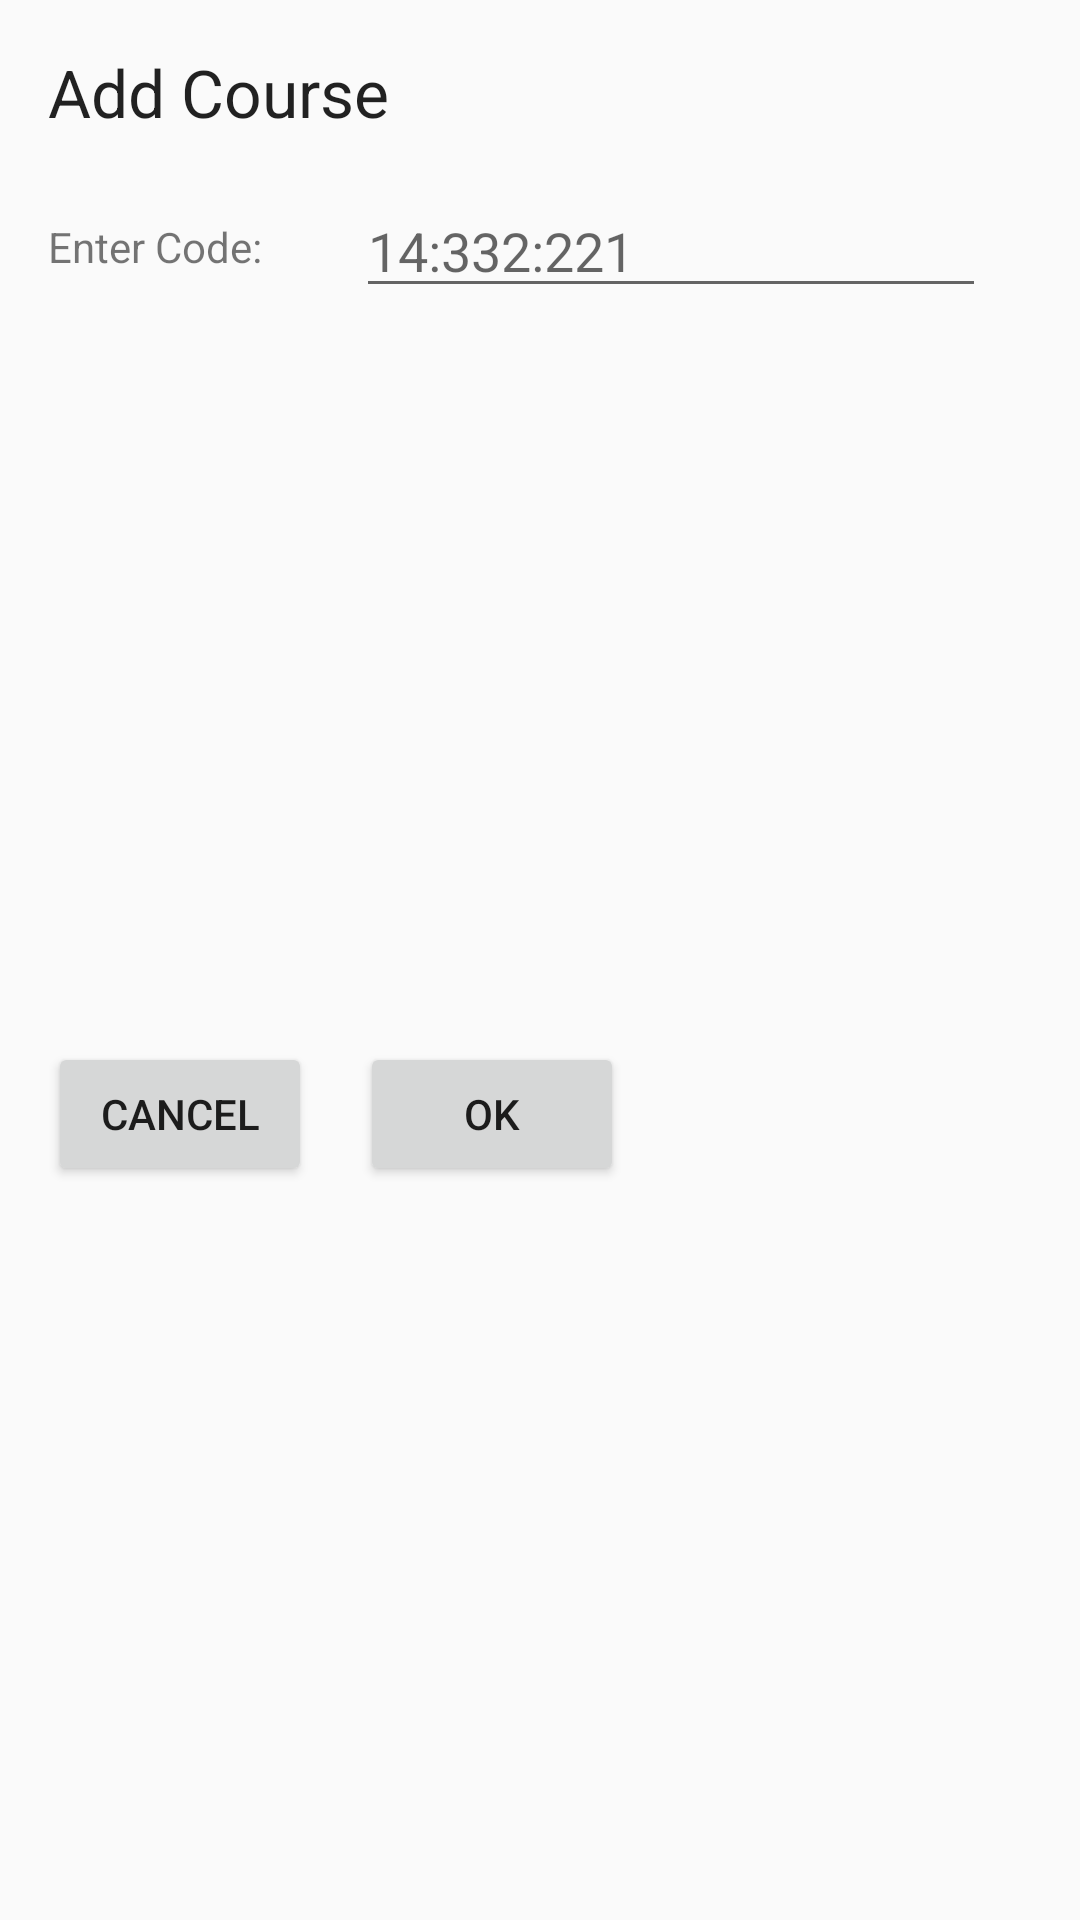

Here is an Android app screen rendered from its layout file. Give the layout XML and the strings, colors and styles it references.
<!-- AndroidManifest.xml: application theme AppTheme -->
<!-- res/layout/dialog_add_class.xml -->
<?xml version="1.0" encoding="utf-8"?>
<androidx.constraintlayout.widget.ConstraintLayout xmlns:android="http://schemas.android.com/apk/res/android"
    xmlns:app="http://schemas.android.com/apk/res-auto"
    xmlns:tools="http://schemas.android.com/tools"
    android:id="@+id/dialog_add_class"
    android:layout_width="match_parent"
    android:layout_height="wrap_content"
    android:minWidth="400dp"
    android:orientation="vertical">

    <TextView
        android:id="@+id/_dialog_add_class_string"
        android:layout_width="wrap_content"
        android:layout_height="wrap_content"
        android:layout_gravity="center"
        android:layout_marginStart="16dp"
        android:layout_marginTop="16dp"
        android:text="Add Course"
        android:textAppearance="@style/TextAppearance.AppCompat.Large"
        app:layout_constraintStart_toStartOf="parent"
        app:layout_constraintTop_toTopOf="parent" />

    <TextView
        android:id="@+id/_dialog_course"
        android:layout_width="wrap_content"
        android:layout_height="wrap_content"
        android:layout_marginStart="16dp"
        android:text="Enter Code:"
        app:layout_constraintBottom_toBottomOf="@+id/course_code_editText"
        app:layout_constraintStart_toStartOf="parent"
        app:layout_constraintTop_toTopOf="@+id/course_code_editText" />


    <Button
        android:id="@+id/dialog_cancel_add_course"
        android:layout_width="88dp"
        android:layout_height="wrap_content"
        android:layout_marginStart="16dp"
        android:layout_marginTop="16dp"
        android:layout_marginBottom="16dp"
        android:text="CANCEL"
        app:layout_constraintBottom_toBottomOf="parent"
        app:layout_constraintStart_toStartOf="parent"
        app:layout_constraintTop_toBottomOf="@+id/course_code_editText" />

    <Button
        android:id="@+id/dialog_ok_add_course"
        android:layout_width="wrap_content"
        android:layout_height="wrap_content"
        android:layout_marginStart="16dp"
        android:text="OK"
        app:layout_constraintBottom_toBottomOf="@+id/dialog_cancel_add_course"
        app:layout_constraintStart_toEndOf="@+id/dialog_cancel_add_course"
        app:layout_constraintTop_toTopOf="@+id/dialog_cancel_add_course"
        app:layout_constraintVertical_bias="0.0" />

    <EditText
        android:id="@+id/course_code_editText"
        android:layout_width="wrap_content"
        android:layout_height="wrap_content"
        android:layout_marginStart="16dp"
        android:layout_marginTop="16dp"
        android:layout_marginEnd="16dp"
        android:ems="10"
        android:hint="14:332:221"
        android:inputType="textPersonName"
        app:layout_constraintEnd_toEndOf="parent"
        app:layout_constraintStart_toEndOf="@+id/_dialog_course"
        app:layout_constraintTop_toBottomOf="@+id/_dialog_add_class_string" />

</androidx.constraintlayout.widget.ConstraintLayout>
<!-- resources referenced by this layout -->
<resources>
  <style name="AppTheme" parent="Theme.AppCompat.Light.DarkActionBar">
          
          <item name="colorPrimary">@color/colorPrimary</item>
          <item name="colorPrimaryDark">@color/colorPrimaryDark</item>
          <item name="colorAccent">@color/colorAccent</item>
          <item name="windowActionBar">false</item>
          <item name="windowNoTitle">true</item>
      </style>
  <color name="colorPrimary">#008577</color>
  <color name="colorPrimaryDark">#00574B</color>
  <color name="colorAccent">#D81B60</color>
</resources>
